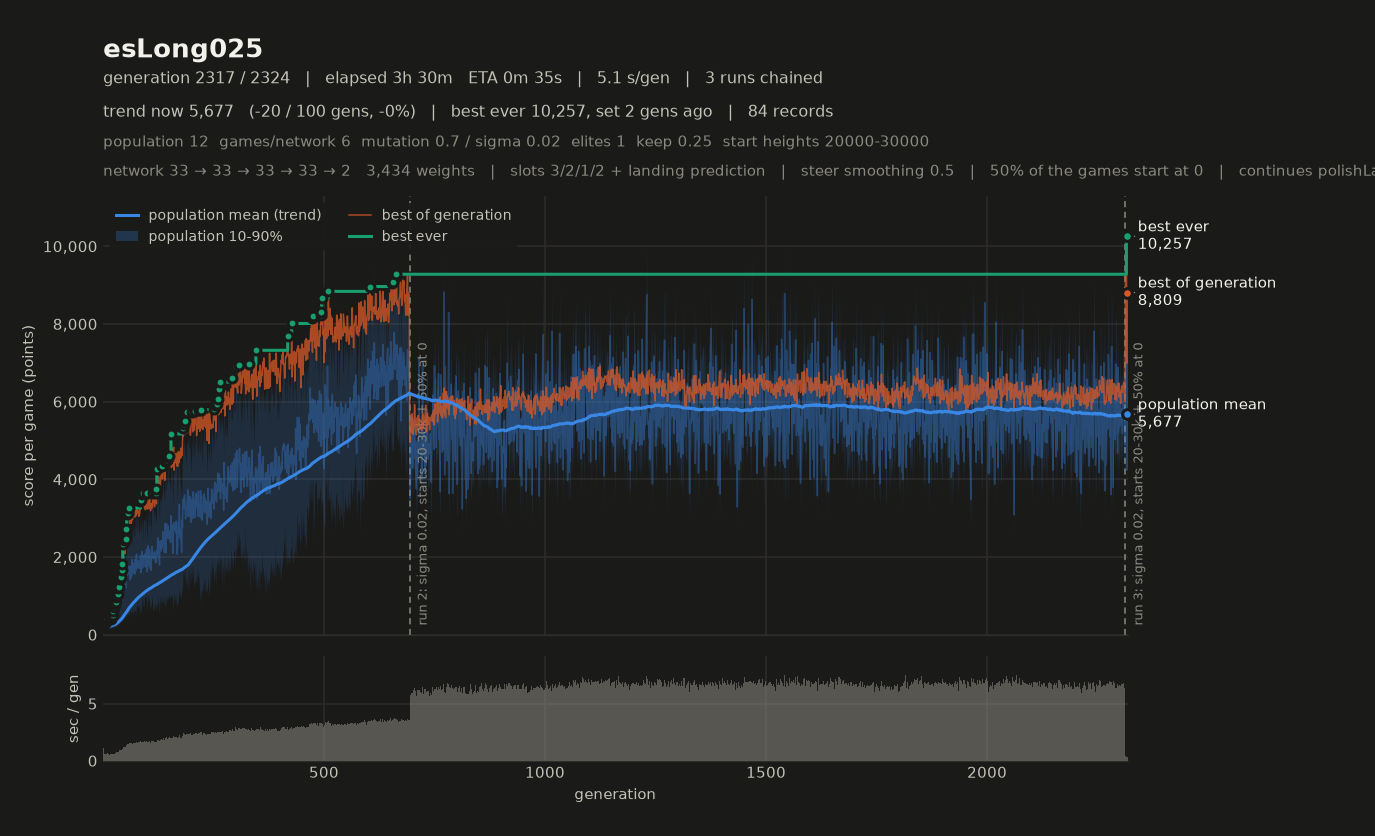

Values plotted in this chart, from the file beside it:
# name=esLong025 generations=12 populati…, 2, 1, 2, 0, 1) monsterFraction=0.0 monsterMult=1.0 f…
gen, elapsed_s, mean, median, p10, p90, best, chosen
1, 0.45, 6632, 7150, 4240, 8731, 9224, 9224
2, 0.71, 7300, 7398, 6217, 8284, 8967, 8967
3, 1.03, 8356, 8894, 6071, 9769, 10257, 10257
4, 1.23, 4233, 3985, 3283, 5879, 6989, 6989
5, 1.52, 7130, 7378, 5267, 8679, 8809, 8809
